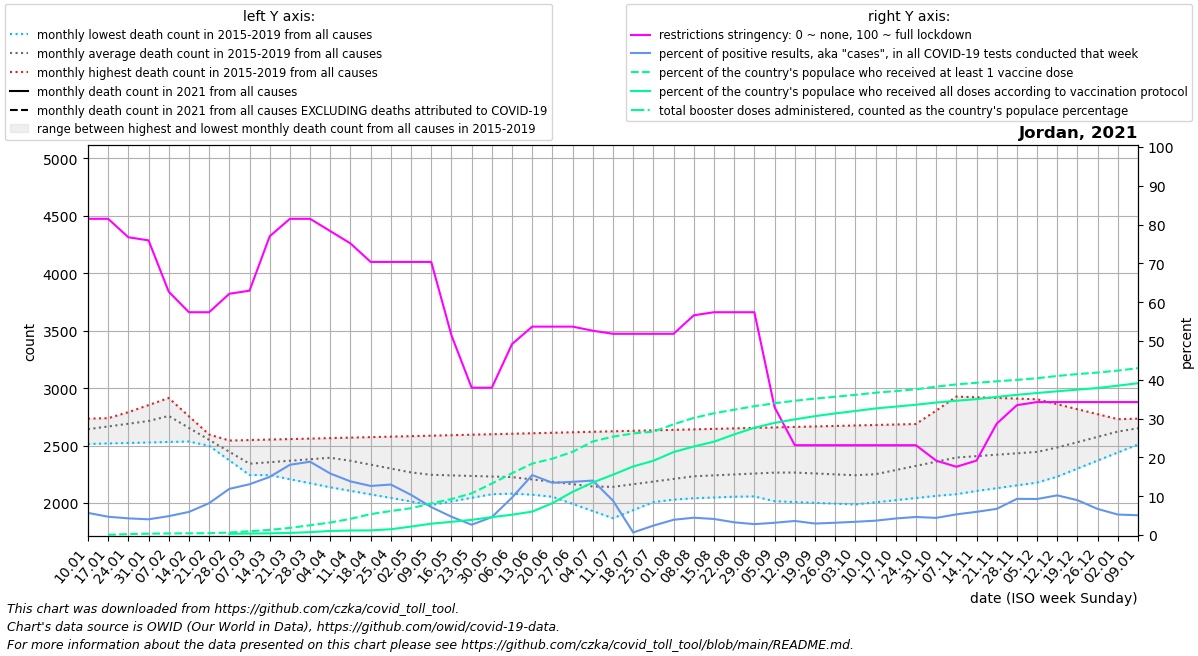

Values plotted in this chart, from the file beside it:
date, location, time_unit, time, deaths_2010_all_ages, deaths_2011_all_ages, deaths_2012_all_ages, deaths_2013_all_ages, deaths_2014_all_ages, deaths_2015_all_ages, deaths_2016_all_ages, deaths_2017_all_ages, deaths_2018_all_ages, deaths_2019_all_ages, deaths_2020_all_ages, deaths_2021_all_ages, deaths_2022_all_ages, new_deaths, new_cases_smoothed, new_tests_smoothed, positive_test_percent, stringency_index, people_vaccinated, people_fully_vaccinated
2021-01-10, Jordan, monthly, 1, , , , , , , 2514, 2734, 2655, 2667, 2686, , , 932.8, 9578, 168553, 5.705, 81.48, , 
2021-01-17, Jordan, monthly, 2, , , , , , , 2518, 2738, 2679, 2729, 2821, , , 782.5, 8008, 169689, 4.715, 81.48, 6818, 
2021-01-24, Jordan, monthly, 3, , , , , , , 2523, 2743, 2704, 2790, 2956, , , 632.2, 6284, 146341, 4.293, 76.72, 24334, 
2021-01-31, Jordan, monthly, 4, , , , , , , 2527, 2747, 2728, 2852, 3091, , , 482.0, 5992, 147901, 4.051, 75.93, 36250, 
2021-02-07, Jordan, monthly, 5, , , , , , 2840, 2531, 2751, 2753, 2914, 3226, , , 457.8, 7588, 155998, 4.861, 62.7, 41818, 
2021-02-14, Jordan, monthly, 6, , , , , , 2698, 2535, 2656, 2626, 2755, 3042, , , 433.5, 10206, 171115, 5.952, 57.41, 45000, 
2021-02-21, Jordan, monthly, 7, , , , , , 2555, 2540, 2561, 2498, 2596, 2858, , , 409.2, 14549, 178125, 8.208, 57.41, 48182, 
2021-02-28, Jordan, monthly, 8, , , , , , 2412, 2544, 2466, 2371, 2437, 2674, , , 385.0, 23446, 196602, 11.9, 62.17, 65110, 32626
2021-03-07, Jordan, monthly, 9, , , , , , 2270, 2548, 2371, 2244, 2278, 2490, , , 739.4, 32653, 249170, 13.08, 62.96, 100368, 38752
2021-03-14, Jordan, monthly, 10, , , , , , 2301, 2552, 2366, 2314, 2243, 2489, , , 1094, 43824, 292134, 14.97, 76.98, 135625, 44878
2021-03-21, Jordan, monthly, 11, , , , , , 2332, 2557, 2361, 2383, 2208, 2488, , , 1448, 55744, 308263, 18.1, 81.48, 189317, 55461
2021-03-28, Jordan, monthly, 12, , , , , , 2364, 2561, 2356, 2452, 2172, 2488, , , 1803, 56761, 300554, 18.89, 81.48, 258006, 76555
2021-04-04, Jordan, monthly, 13, , , , , , 2395, 2565, 2351, 2522, 2137, 2487, , , 2157, 47533, 299772, 15.85, 78.31, 330443, 107532
2021-04-11, Jordan, monthly, 14, , , , , , 2426, 2569, 2285, 2452, 2106, 2486, , , 2112, 37699, 272384, 13.82, 75.14, 427757, 119310
2021-04-18, Jordan, monthly, 15, , , , , , 2420, 2573, 2220, 2382, 2075, 2386, , , 2068, 24229, 191741, 12.65, 70.37, 553002, 122703
2021-04-25, Jordan, monthly, 16, , , , , , 2413, 2578, 2154, 2312, 2045, 2285, , , 2023, 18324, 140725, 13.01, 70.37, 634965, 153448
2021-05-02, Jordan, monthly, 17, , , , , , 2406, 2582, 2088, 2242, 2014, 2184, , , 1978, 12721, 122700, 10.35, 70.37, 709565, 223589
2021-05-09, Jordan, monthly, 18, , , , , , 2400, 2586, 2087, 2172, 1983, 2084, , , 1708, 8071, 111960, 7.201, 70.37, 837172, 299329
2021-05-16, Jordan, monthly, 19, , , , , , 2345, 2590, 2086, 2168, 2014, 2150, , , 1437, 5042, 106200, 4.711, 51.45, 952741, 349744
2021-05-23, Jordan, monthly, 20, , , , , , 2290, 2595, 2084, 2164, 2046, 2217, , , 1167, 3819, 151193, 2.651, 37.96, 1103497, 401503
2021-05-30, Jordan, monthly, 21, , , , , , 2234, 2599, 2083, 2161, 2077, 2284, , , 896.4, 6925, 151486, 4.614, 37.96, 1362706, 473483
2021-06-06, Jordan, monthly, 22, , , , , , 2179, 2603, 2082, 2157, 2108, 2350, , , 626.0, 5155, 70239, 9.648, 49.2, 1636196, 537201
2021-06-13, Jordan, monthly, 23, , , , , , 2117, 2607, 2072, 2113, 2117, 2294, , , 541.5, 3679, 23807, 15.46, 53.7, 1891399, 619738
2021-06-20, Jordan, monthly, 24, , , , , , 2055, 2611, 2063, 2069, 2126, 2237, , , 457.0, 3204, 23807, 13.46, 53.7, 2020660, 843612
2021-06-27, Jordan, monthly, 25, , , , , , 1992, 2616, 2054, 2025, 2136, 2181, , , 372.5, 3265, 23807, 13.71, 53.7, 2202102, 1143643
2021-07-04, Jordan, monthly, 26, , , , , , 1930, 2620, 2044, 1981, 2145, 2124, , , 288.0, 3340, 23807, 14.03, 52.64, 2476404, 1390376
2021-07-11, Jordan, monthly, 27, , , , , , 1868, 2624, 2072, 1993, 2146, 2068, , , 286.5, 3553, 100274, 8.852, 51.85, 2603308, 1596439
2021-07-18, Jordan, monthly, 28, , , , , , 1938, 2628, 2100, 2005, 2147, 2079, , , 285.0, 4134, 647659, 0.659, 51.85, 2687477, 1815002
2021-07-25, Jordan, monthly, 29, , , , , , 2008, 2633, 2127, 2018, 2148, 2090, , , 283.5, 3596, 176863, 2.426, 51.85, 2736510, 1964609
2021-08-01, Jordan, monthly, 30, , , , , , 2078, 2637, 2155, 2030, 2149, 2102, , , 282.0, 6004, 152058, 3.933, 51.85, 2929650, 2195427
2021-08-08, Jordan, monthly, 31, , , , , , 2148, 2641, 2183, 2042, 2150, 2113, , , 301.4, 5787, 130157, 4.463, 56.62, 3099879, 2342832
2021-08-15, Jordan, monthly, 32, , , , , , 2160, 2645, 2141, 2048, 2209, 2131, , , 320.8, 5722, 138946, 4.134, 57.41, 3222284, 2469226
2021-08-22, Jordan, monthly, 33, , , , , , 2172, 2650, 2100, 2055, 2268, 2149, , , 340.2, 6505, 200181, 3.28, 57.41, 3315784, 2662168
2021-08-29, Jordan, monthly, 34, , , , , , 2185, 2654, 2058, 2062, 2326, 2166, , , 359.6, 5734, 204418, 2.807, 57.41, 3409025, 2838681
2021-09-05, Jordan, monthly, 35, , , , , , 2197, 2658, 2016, 2068, 2385, 2184, , , 379.0, 5963, 189389, 3.156, 32.94, 3486740, 2967158
2021-09-12, Jordan, monthly, 36, , , , , , 2209, 2662, 2009, 2050, 2395, 2202, , , 361.0, 5992, 165366, 3.626, 23.15, 3552446, 3060822
2021-09-19, Jordan, monthly, 37, , , , , , 2180, 2666, 2002, 2033, 2406, 2224, , , 343.0, 6232, 210727, 2.96, 23.15, 3610354, 3145552
2021-09-26, Jordan, monthly, 38, , , , , , 2151, 2671, 1995, 2016, 2416, 2246, , , 325.0, 6109, 193432, 3.164, 23.15, 3658191, 3217707
2021-10-03, Jordan, monthly, 39, , , , , , 2122, 2675, 1988, 1998, 2427, 2268, , , 307.0, 6504, 190905, 3.409, 23.15, 3709773, 3282190
2021-10-10, Jordan, monthly, 40, , , , , , 2093, 2679, 2007, 2038, 2437, 2290, , , 310.2, 6991, 189186, 3.699, 23.15, 3765621, 3349483
2021-10-17, Jordan, monthly, 41, , , , , , 2089, 2683, 2025, 2078, 2559, 2571, , , 313.5, 7581, 177686, 4.267, 23.15, 3809336, 3398176
2021-10-24, Jordan, monthly, 42, , , , , , 2085, 2688, 2044, 2119, 2682, 2852, , , 316.8, 8938, 193092, 4.652, 23.15, 3856273, 3448062
2021-10-31, Jordan, monthly, 43, , , , , , 2081, 2692, 2062, 2159, 2804, 3133, , , 320.0, 10783, 245034, 4.418, 19.18, 3925910, 3505182
2021-11-07, Jordan, monthly, 44, , , , , , 2077, 2696, 2081, 2199, 2926, 3414, , , 370.0, 12356, 232244, 5.321, 17.59, 3985112, 3553793
2021-11-14, Jordan, monthly, 45, , , , , , 2108, 2700, 2105, 2207, 2920, 3723, , , 420.0, 14910, 249924, 5.974, 19.18, 4028400, 3596070
2021-11-21, Jordan, monthly, 46, , , , , , 2138, 2704, 2130, 2216, 2914, 4032, , , 470.0, 18690, 276729, 6.746, 28.7, 4067272, 3654679
2021-11-28, Jordan, monthly, 47, , , , , , 2169, 2709, 2154, 2224, 2909, 4342, , , 520.0, 27929, 299849, 9.32, 33.47, 4105363, 3709722
2021-12-05, Jordan, monthly, 48, , , , , , 2199, 2713, 2178, 2232, 2903, 4651, , , 570.0, 30523, 328827, 9.286, 34.26, 4149145, 3758469
2021-12-12, Jordan, monthly, 49, , , , , , 2230, 2717, 2291, 2319, 2860, 4960, , , 688.8, 34970, 342103, 10.22, 34.26, 4209561, 3803915
2021-12-19, Jordan, monthly, 50, , , , , , 2300, 2721, 2404, 2406, 2816, 4568, , , 807.5, 29598, 329589, 8.98, 34.26, 4258691, 3846714
2021-12-26, Jordan, monthly, 51, , , , , , 2370, 2726, 2517, 2493, 2773, 4175, , , 926.2, 20455, 303036, 6.719, 34.26, 4299603, 3889954
2022-01-02, Jordan, monthly, 52, , , , , , 2440, 2730, 2630, 2580, 2729, 3782, , , 1045, 13542, 256606, 5.276, 34.26, 4350792, 3952076
2022-01-09, Jordan, monthly, 1, , , , , , 2510, 2734, 2655, 2667, 2686, 3390, , , 948.8, 12769, 250558, 5.096, 34.26, 4415826, 4017148
